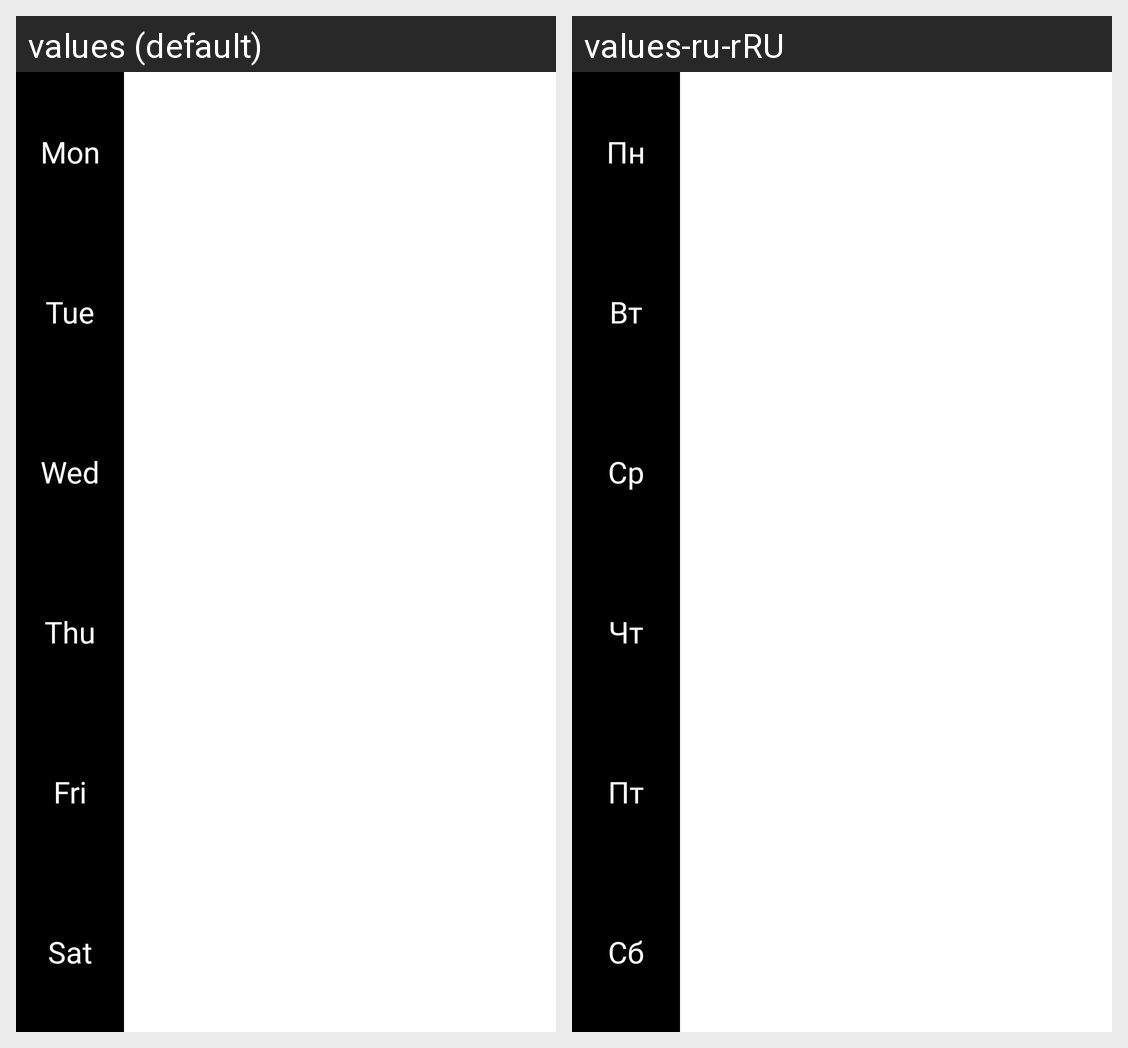

Translations of the strings shown on this Android screen, per locale in the grid:
Android screen res/layout/activity_coach_all_days.xml rendered under 2 locales, left to right: values (default), values-ru-rRU. Device: Nexus 5 (rendered at 1080×1920; each locale shown at half size, 540×960, under a caption strip naming it); theme Theme.CourseWork.
Strings drawn on this screen, with the default value and each locale's value (text and hints the layout hard-codes, and strings that could not be matched under every locale, appear in the picture but are not listed):

monday_reduction
  values: Mon
  values-ru-rRU: Пн

tuesday_reduction
  values: Tue
  values-ru-rRU: Вт

wednesday_reduction
  values: Wed
  values-ru-rRU: Ср

thursday_reduction
  values: Thu
  values-ru-rRU: Чт

friday_reduction
  values: Fri
  values-ru-rRU: Пт

saturday_reduction
  values: Sat
  values-ru-rRU: Сб
